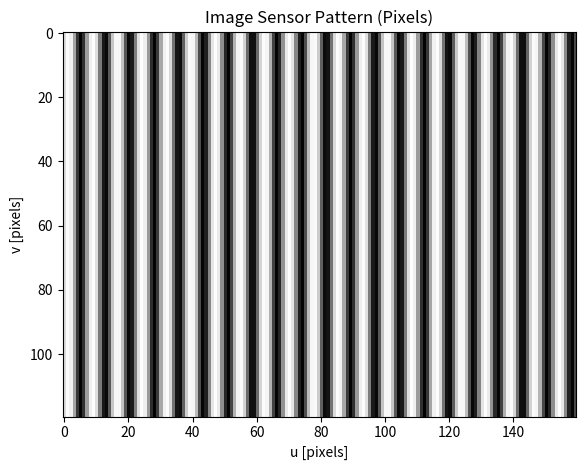

Here is the Python script that generated this plot:
import numpy as np
import matplotlib.pyplot as plt
import matplotlib.cm as cm
import matplotlib.animation as animation


## PLOT BRIGHTNESS PATTERN FROM 2.4.1 HORIZONTAL MOTION
I_0 = 255   # Brightness value (0-255)
L = 0.025    # [m]

## CAMERA PARAMETERS
WIDTH_PIXELS = 160
HEIGHT_PIXELS = 120
FPS = 60                # Frame Rate [1/s]
w = 3.6e-6              # Pixel width [m]
f = 0.66e-3             # Focal Length [m]
O_x = WIDTH_PIXELS/2    # Pixel X_offset [pixels]
O_y = HEIGHT_PIXELS/2   # Pixel Y_offset [pixels]


d = 0.6     # Camera distance [m]
vx = 0.2    # Camera velocity [m/s]

## PRE-ALLOCATE IMAGE ARRAY [pixels]
u_p = np.arange(0,WIDTH_PIXELS,1)
v_p = np.arange(0,HEIGHT_PIXELS,1)
U_p,V_p = np.meshgrid(u_p,v_p)



## PIXEL INTENSITIES/GRADIENTS
def I_pixel(u_p,t):

    ## CONVERT PIXEL INDEX TO METERS
    u = (u_p - O_x)*w + w/2 
    
    ## RETURN AVERAGE BRIGHTNESS VALUE OVER PIXEL
    return I_0/2 * f*L/(np.pi*d*w) * np.sin(np.pi*d*w/(f*L)) * np.sin(2*np.pi*(u*d/(f*L) + vx*t/L)) + I_0/2 

def dI_dt_pixel(u_p,t):

    ## RETURN TIME GRADIENT VIA CENTRAL DIFFERENCE
    return (I_pixel(u_p,t+1/FPS) - I_pixel(u_p,t-1/FPS))/(2/FPS)

def dI_du_pixel(u_p,t):

    ## RETURN X-AXIS GRADIENT VIA CENTRAL DIFFERENCE
    return 1/(2*w)*(I_pixel(u_p+1,t) - I_pixel(u_p-1,t))



## IMAGE SENSOR PLOT
fig = plt.figure()
ax = fig.add_subplot(111)
im = ax.imshow(I_pixel(U_p,0), interpolation='none', 
                vmin=0, vmax=255, cmap=cm.Greys,
                origin='upper',
)
ax.set_title("Image Sensor Pattern (Pixels)")
ax.set_xlabel("u [pixels]")
ax.set_ylabel("v [pixels]")
fig.tight_layout()

def cam_alg(Cur_img,Prev_img):

    Kx = 1/8 * np.array([ # SOBEL KERNEL X
        [-1,0,1],
        [-2,0,2],
        [-1,0,1]
    ]) 
    Ky = 1/8 *np.array([ # SOBEL KERNEL Y
        [ 1, 2, 1],
        [ 0, 0, 0],
        [-1,-2,-1]])

    Ix = np.zeros_like(Cur_img)
    Iy = np.zeros_like(Cur_img)

    for i in range(1,HEIGHT_PIXELS - 1): 
        for j in range(1,WIDTH_PIXELS - 1):
            Ix[i,j] = np.sum(Cur_img[i-1:i+2,j-1:j+2] * Kx)/(w)
            Iy[i,j] = np.sum(Cur_img[i-1:i+2,j-1:j+2] * Ky)/(w)

    It = (Cur_img - Prev_img)/(1/FPS)

    Vx = np.mean(1/f*It[1:-1,1:-1]/Ix[1:-1,1:-1])    

    return Vx


Vx_an_List = []
Vx_est_List = []

## ANIMATE PLOT
num_sec = 1
def animate_func(i):
    t = i/FPS # time [s]

    Cur_img = I_pixel(U_p,t)
    Prev_img = I_pixel(U_p,t-1/FPS)
    Vx_est = cam_alg(Cur_img,Prev_img)
    Vx_an = np.mean(1/f*dI_dt_pixel(U_p,t)[1:-1,1:-1]/dI_du_pixel(U_p,t)[1:-1,1:-1])
    print(f"Vx: {Vx_an:.3f} | Vx_est: {Vx_est:.3f}")

    Vx_an_List.append(Vx_an)
    Vx_est_List.append(Vx_est)
    
    ## UPDATE IMAGE
    im.set_array(I_pixel(U_p,t))
    
anim = animation.FuncAnimation(fig, 
                               animate_func, 
                               frames = num_sec * FPS,
                               interval = 1000 / FPS, # in ms
                               )

plt.show()


pass
